Run: headless pygame with SDL's dummy video driver; simulated clock (each Clock.tick advances the game by its frame time, no real sleeping); random seed 0; keys injected as events and as key.get_pressed() state; no mouse input.
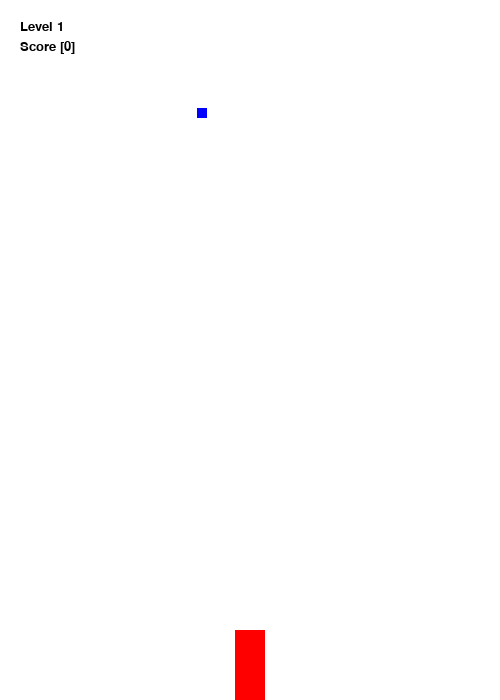
Frame 1 of 4 · flips 1–60 · no input
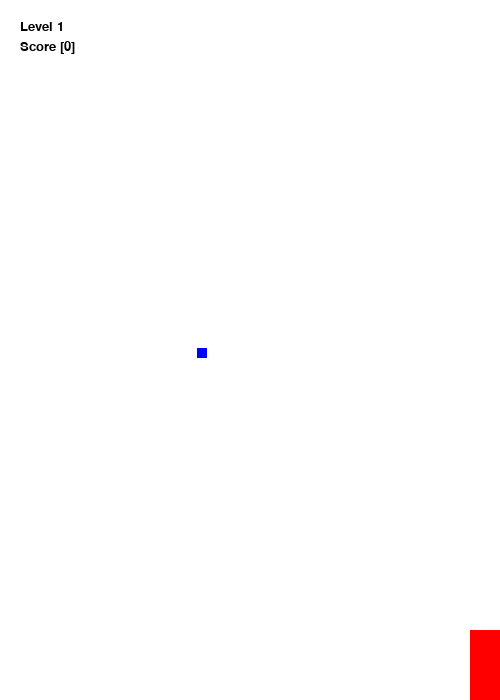
Frame 2 of 4 · flips 61–180 · tapped SPACE, RETURN · held RIGHT (→), D
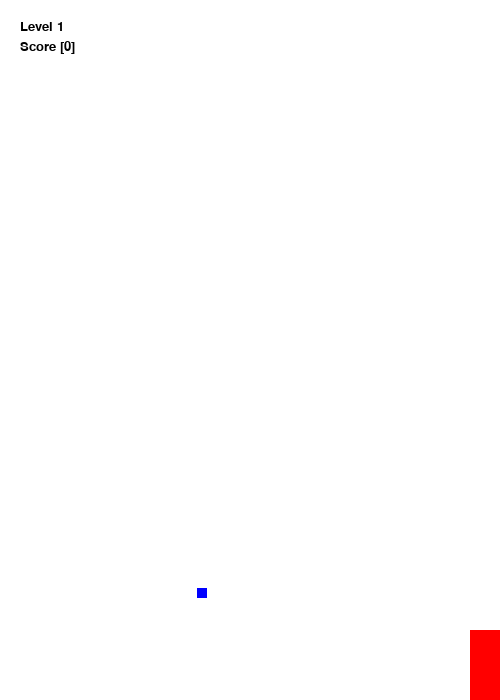
Frame 3 of 4 · flips 181–300 · held DOWN (↓), S
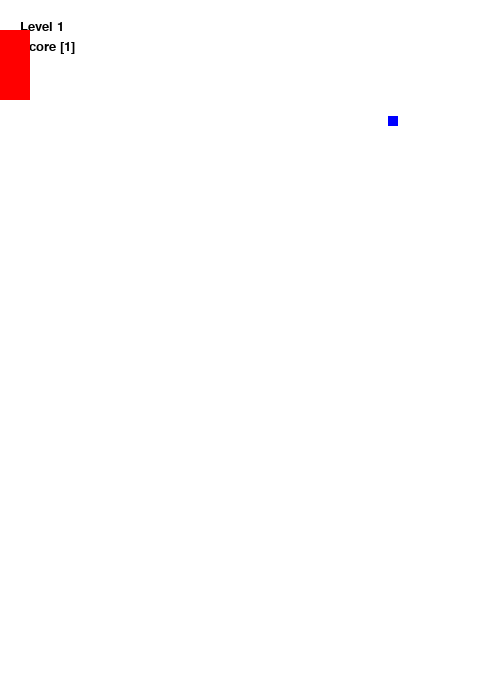
Frame 4 of 4 · flips 301–420 · held LEFT (←), A, UP (↑), W

The pygame program that drew these frames:

import pygame
import random


pygame.init()

pygame.display.set_caption("Fire Escape")


def update_screen(
    screen: pygame.Surface,
    red: tuple[int, int, int],
    blue: tuple[int, int, int],
    black: tuple[int, int, int],
    fire: pygame.Rect,
    rain_drops: list[pygame.Rect],
    timer: int,
    rain_counter: list[int],
):
    message_font = pygame.font.SysFont("Roboto", 20)
    white = (255, 255, 255)
    screen.fill(white)
    score = message_font.render("Score " + str(rain_counter), 1, black)
    screen.blit(score, (20, 40))
    level = message_font.render("Level " + str(len(rain_drops)), 1, black)
    screen.blit(level, (20, 20))
    pygame.draw.rect(screen, red, fire)
    for rain in rain_drops:
        pygame.draw.rect(screen, blue, rain)
    pygame.display.update()


def fire_movement(
    fire: pygame.Rect, fire_vel: int, screen_width: int, screen_height: int
):
    keys_pressed = pygame.key.get_pressed()
    if keys_pressed[pygame.K_LEFT] and fire.left > 0:  # LEFT
        fire.x -= fire_vel
    if keys_pressed[pygame.K_RIGHT] and fire.right < screen_width:  # RIGHT
        fire.x += fire_vel
    if keys_pressed[pygame.K_UP] and fire.top > 0:  # UP
        fire.y -= fire_vel
    if keys_pressed[pygame.K_DOWN] and fire.bottom < screen_height:  # DOWN
        fire.y += fire_vel


def rain_movement(
    rain_drops: list[pygame.Rect],
    rain_vel: list[int],
    screen_width: int,
    screen_height: int,
    rain_counter: list[int],
):
    for rain in rain_drops:
        rain.y += rain_vel[0]
        if rain.y > screen_height:
            rain.x = random.randint(0, screen_width - rain.width)
            rain.y = -rain.height
            rain_counter[0] += 1
        if rain_counter[0] % 10 == 0 and rain_counter[0] != 0 and rain_vel[0] <= 5:
            rain_vel[0] += 1
            rain_counter[0] += 1


def main():
    clock = pygame.time.Clock()

    # COLORS
    red = (255, 0, 0)
    blue = (0, 0, 255)
    black = (0, 0, 0)

    # SCREEN
    screen_width = 500
    screen_height = 700
    screen = pygame.display.set_mode((screen_width, screen_height))

    # FIRE
    fire_width = 30
    fire_height = 70
    fire_vel = 5
    fire = pygame.Rect(
        screen_width // 2 - fire_width // 2,
        screen_height - fire_height,
        fire_width,
        fire_height,
    )

    # RAIN
    rain_width = 10
    rain_height = 10
    rain_vel = [2]
    rain_counter = [0]

    timer = 0

    rain_drops = [
        pygame.Rect(
            random.randint(0, random.randint(0, screen_width - rain_width)),
            -rain_height,
            rain_width,
            rain_height,
        )
        for _ in range(1)
    ]
    run = True
    while run:
        timer += 1
        clock.tick(60)
        for event in pygame.event.get():
            if event.type == pygame.QUIT:
                run = False
        for rain in rain_drops:
            if rain.colliderect(fire):
                run = False
                print("GAME OVER")
                pygame.time.delay(5000)
        if timer % 1000 == 0:
            new_rain_drop = pygame.Rect(
                random.randint(0, random.randint(0, screen_width - rain_width)),
                -rain_height,
                rain_width,
                rain_height,
            )
            rain_drops.append(new_rain_drop)
            print(len(rain_drops))

        update_screen(screen, red, blue, black, fire, rain_drops, timer, rain_counter)
        fire_movement(fire, fire_vel, screen_width, screen_height)
        rain_movement(rain_drops, rain_vel, screen_width, screen_height, rain_counter)

    pygame.quit()


if __name__ == "__main__":
    main()
